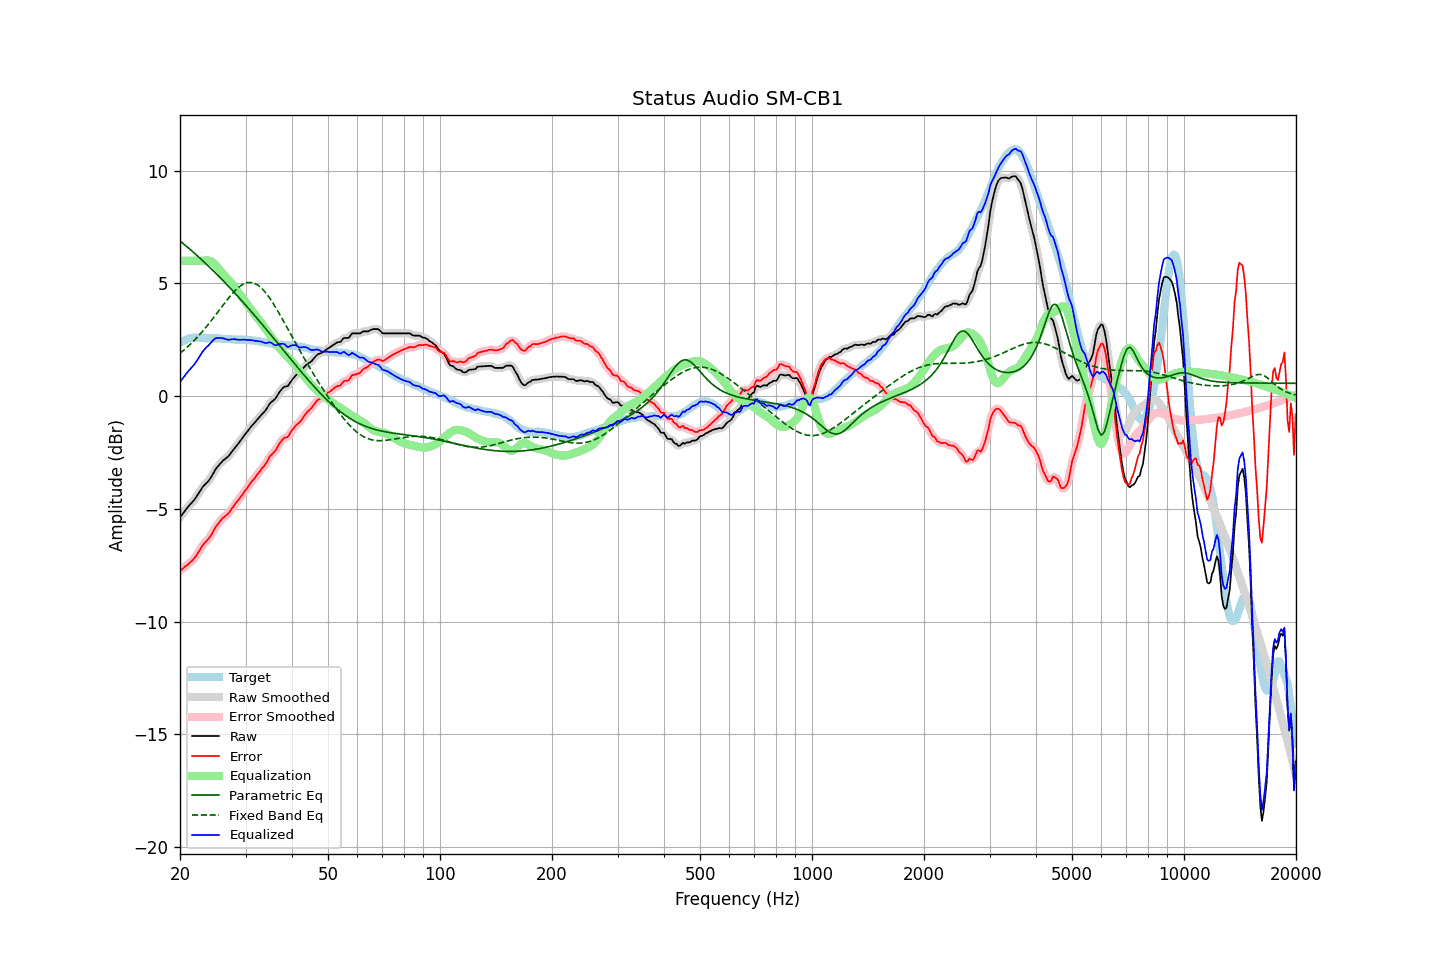

The data file committed next to this chart (first rows):
frequency, raw, error, smoothed, error_smoothed, equalization, parametric_eq, fixed_band_eq, equalized_raw, equalized_smoothed, target
20.00, -5.37, -7.74, -5.37, -7.74, 6.00, 6.88, 1.90, 0.63, 0.63, 2.37
20.20, -5.28, -7.69, -5.28, -7.69, 6.00, 6.82, 1.96, 0.72, 0.72, 2.41
20.40, -5.19, -7.64, -5.18, -7.63, 6.00, 6.77, 2.02, 0.81, 0.82, 2.45
20.61, -5.09, -7.56, -5.09, -7.57, 6.00, 6.71, 2.08, 0.91, 0.91, 2.47
20.81, -5.00, -7.51, -5.00, -7.51, 6.00, 6.65, 2.14, 1.00, 1.00, 2.51
21.02, -4.91, -7.46, -4.91, -7.45, 6.00, 6.59, 2.21, 1.09, 1.09, 2.55
21.23, -4.83, -7.39, -4.83, -7.39, 6.00, 6.52, 2.27, 1.17, 1.17, 2.56
21.44, -4.75, -7.33, -4.75, -7.33, 6.00, 6.46, 2.34, 1.25, 1.25, 2.58
21.66, -4.67, -7.26, -4.67, -7.26, 6.00, 6.40, 2.41, 1.33, 1.33, 2.59
21.87, -4.59, -7.18, -4.58, -7.18, 6.00, 6.34, 2.48, 1.41, 1.42, 2.59
22.09, -4.49, -7.09, -4.48, -7.08, 6.00, 6.27, 2.56, 1.51, 1.52, 2.60
22.31, -4.38, -6.97, -4.38, -6.97, 6.00, 6.21, 2.63, 1.62, 1.62, 2.60
22.54, -4.26, -6.86, -4.26, -6.85, 6.00, 6.15, 2.71, 1.74, 1.74, 2.60
22.76, -4.15, -6.73, -4.15, -6.73, 6.00, 6.08, 2.79, 1.85, 1.85, 2.59
22.99, -4.04, -6.62, -4.04, -6.63, 6.00, 6.01, 2.87, 1.97, 1.96, 2.58
23.22, -3.96, -6.53, -3.96, -6.53, 6.01, 5.95, 2.96, 2.06, 2.05, 2.58
23.45, -3.89, -6.45, -3.89, -6.46, 6.02, 5.88, 3.04, 2.13, 2.13, 2.57
23.69, -3.82, -6.38, -3.82, -6.38, 6.02, 5.81, 3.13, 2.20, 2.20, 2.57
23.92, -3.74, -6.30, -3.73, -6.30, 6.01, 5.75, 3.22, 2.27, 2.28, 2.57
24.16, -3.64, -6.21, -3.63, -6.20, 5.98, 5.68, 3.31, 2.35, 2.35, 2.58
24.40, -3.51, -6.08, -3.51, -6.08, 5.94, 5.61, 3.40, 2.44, 2.43, 2.57
24.65, -3.39, -5.95, -3.38, -5.95, 5.89, 5.54, 3.49, 2.50, 2.50, 2.56
24.89, -3.26, -5.82, -3.26, -5.83, 5.82, 5.47, 3.59, 2.56, 2.56, 2.56
25.14, -3.16, -5.72, -3.16, -5.72, 5.74, 5.40, 3.68, 2.59, 2.58, 2.56
25.39, -3.08, -5.64, -3.07, -5.63, 5.66, 5.32, 3.78, 2.58, 2.59, 2.56
25.65, -2.99, -5.54, -2.99, -5.54, 5.57, 5.25, 3.87, 2.58, 2.59, 2.55
25.91, -2.91, -5.45, -2.91, -5.46, 5.48, 5.18, 3.97, 2.58, 2.57, 2.54
26.16, -2.84, -5.38, -2.84, -5.38, 5.40, 5.11, 4.06, 2.56, 2.56, 2.54
26.43, -2.79, -5.33, -2.79, -5.32, 5.32, 5.03, 4.15, 2.54, 2.54, 2.54
26.69, -2.73, -5.27, -2.73, -5.27, 5.25, 4.96, 4.25, 2.52, 2.52, 2.54
26.96, -2.68, -5.21, -2.67, -5.20, 5.17, 4.88, 4.34, 2.50, 2.51, 2.53
27.23, -2.59, -5.12, -2.59, -5.11, 5.09, 4.81, 4.42, 2.51, 2.51, 2.53
27.50, -2.49, -5.01, -2.49, -5.02, 5.01, 4.73, 4.51, 2.52, 2.52, 2.53
27.77, -2.40, -4.91, -2.39, -4.91, 4.92, 4.65, 4.59, 2.53, 2.53, 2.52
28.05, -2.30, -4.81, -2.30, -4.81, 4.83, 4.58, 4.66, 2.53, 2.52, 2.51
28.33, -2.22, -4.72, -2.22, -4.72, 4.73, 4.50, 4.73, 2.51, 2.52, 2.50
28.62, -2.13, -4.63, -2.13, -4.63, 4.63, 4.42, 4.80, 2.50, 2.51, 2.50
28.90, -2.04, -4.54, -2.04, -4.54, 4.53, 4.34, 4.85, 2.50, 2.50, 2.50
29.19, -1.94, -4.44, -1.94, -4.44, 4.44, 4.26, 4.91, 2.50, 2.50, 2.50
29.48, -1.84, -4.35, -1.84, -4.34, 4.34, 4.18, 4.95, 2.50, 2.50, 2.51
29.78, -1.74, -4.24, -1.74, -4.24, 4.24, 4.10, 4.99, 2.50, 2.50, 2.50
30.08, -1.65, -4.16, -1.65, -4.15, 4.15, 4.02, 5.01, 2.50, 2.50, 2.51
30.38, -1.56, -4.04, -1.56, -4.05, 4.05, 3.94, 5.03, 2.49, 2.49, 2.49
30.68, -1.47, -3.95, -1.46, -3.95, 3.95, 3.86, 5.04, 2.49, 2.49, 2.48
30.99, -1.37, -3.84, -1.37, -3.85, 3.86, 3.78, 5.04, 2.49, 2.48, 2.47
31.30, -1.29, -3.76, -1.29, -3.76, 3.76, 3.70, 5.03, 2.47, 2.47, 2.47
31.61, -1.21, -3.68, -1.21, -3.67, 3.67, 3.61, 5.01, 2.46, 2.46, 2.47
31.93, -1.13, -3.58, -1.13, -3.58, 3.58, 3.53, 4.98, 2.45, 2.45, 2.45
32.24, -1.05, -3.48, -1.04, -3.49, 3.49, 3.45, 4.94, 2.44, 2.44, 2.44
32.57, -0.96, -3.39, -0.96, -3.39, 3.40, 3.36, 4.89, 2.44, 2.44, 2.44
32.89, -0.88, -3.30, -0.88, -3.30, 3.30, 3.28, 4.84, 2.43, 2.43, 2.42
33.22, -0.80, -3.20, -0.80, -3.21, 3.20, 3.19, 4.77, 2.41, 2.40, 2.40
33.55, -0.73, -3.13, -0.73, -3.12, 3.10, 3.11, 4.69, 2.38, 2.38, 2.40
33.89, -0.65, -3.03, -0.64, -3.02, 3.00, 3.02, 4.61, 2.36, 2.36, 2.38
34.23, -0.55, -2.92, -0.54, -2.91, 2.91, 2.94, 4.52, 2.36, 2.37, 2.38
34.57, -0.43, -2.78, -0.43, -2.79, 2.81, 2.85, 4.43, 2.38, 2.38, 2.35
34.92, -0.32, -2.66, -0.33, -2.68, 2.71, 2.76, 4.32, 2.39, 2.38, 2.34
35.27, -0.25, -2.59, -0.25, -2.59, 2.61, 2.68, 4.22, 2.36, 2.35, 2.34
35.62, -0.20, -2.52, -0.19, -2.51, 2.50, 2.59, 4.11, 2.30, 2.31, 2.32
35.97, -0.14, -2.44, -0.12, -2.43, 2.40, 2.50, 3.99, 2.26, 2.27, 2.31
... 635 more rows
